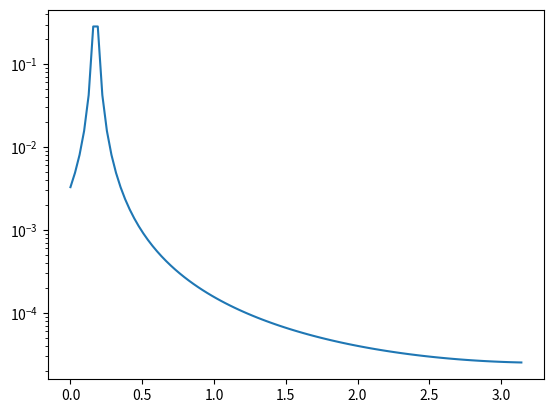

Reproduce this figure in Python.
import math
import numpy as np
import matplotlib.pyplot as plt
def delta_function(gamma, beta, thetaobs, thetaj):
    ret = 1/(gamma * (1 - (beta * math.cos(thetaobs - thetaj))))
    return ret

trials = 100
fluence_off, GRBTEST_off = [], []
gamma = 100
energyinitial = 10**50
thetaj = 10
beta = math.sqrt((-1 * ((1/gamma) ** 2)) + 1)
eta = []
thetaobs = np.linspace(0,math.pi,trials).tolist()

for a in range(0,trials):

    FOn = (energyinitial)/((4 * math.pi*((((100 * 3.086e+24) ** 2)))))
    deltaobs = delta_function(gamma, beta, thetaobs[a], math.radians(thetaj))
    deltazero = delta_function(gamma, beta, 0, 0)
    eta.append(deltaobs/deltazero) 
    fluence_off.append(eta[a] * FOn)
    

plt.plot(thetaobs, eta)
plt.yscale('log')
plt.show()
